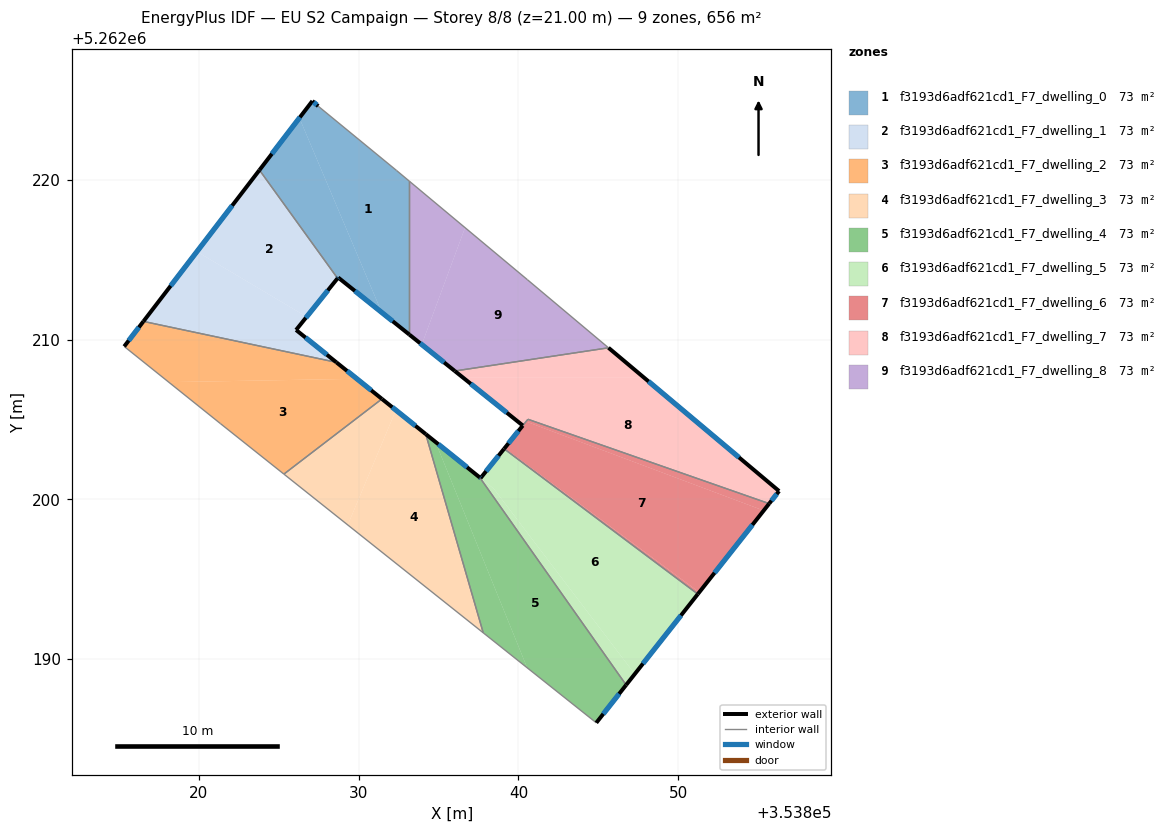
=== STOREY PLAN SPEC (per zone: floor XY polygon, exterior-wall plan segments, windows/doors) ===
zone 1: f3193d6adf621cd1_F7_dwelling_0  (72.9 m²)
  floor: (353832.37, 5262220.59) (353833.18, 5262219.91) (353833.18, 5262210.31) (353831.45, 5262211.70) (353826.29, 5262223.87) (353827.10, 5262224.93) (353827.47, 5262224.61)
  floor: (353826.29, 5262223.87) (353831.45, 5262211.70) (353828.72, 5262213.89) (353828.68, 5262213.84) (353823.79, 5262220.61)
  exterior wall: (353828.72, 5262213.89) – (353833.18, 5262210.31)  [5.7 m]
    window: (353829.77, 5262213.05) – (353832.13, 5262211.15)  [4.8 m²]
  exterior wall: (353828.68, 5262213.84) – (353828.72, 5262213.89)  [0.1 m]
    window: (353828.69, 5262213.85) – (353828.71, 5262213.87)  [0.1 m²]
  exterior wall: (353827.10, 5262224.93) – (353823.79, 5262220.61)  [5.4 m]
    window: (353826.33, 5262223.92) – (353824.57, 5262221.63)  [4.6 m²]
  exterior wall: (353827.47, 5262224.61) – (353827.10, 5262224.93)  [0.5 m]
    window: (353827.38, 5262224.69) – (353827.19, 5262224.86)  [0.4 m²]
  interior walls: 4
zone 2: f3193d6adf621cd1_F7_dwelling_1  (72.9 m²)
  floor: (353823.79, 5262220.61) (353828.68, 5262213.84) (353826.75, 5262211.43) (353819.88, 5262215.51)
  floor: (353826.75, 5262211.43) (353826.08, 5262210.60) (353828.60, 5262208.58) (353816.53, 5262211.14) (353819.88, 5262215.51)
  exterior wall: (353826.08, 5262210.60) – (353828.68, 5262213.84)  [4.1 m]
    window: (353826.69, 5262211.36) – (353828.07, 5262213.08)  [3.5 m²]
  exterior wall: (353828.60, 5262208.58) – (353826.08, 5262210.60)  [3.2 m]
    window: (353828.01, 5262209.05) – (353826.68, 5262210.13)  [2.7 m²]
  exterior wall: (353823.79, 5262220.61) – (353816.53, 5262211.14)  [11.9 m]
    window: (353822.09, 5262218.39) – (353818.23, 5262213.36)  [10.1 m²]
  interior walls: 2
zone 3: f3193d6adf621cd1_F7_dwelling_2  (72.9 m²)
  floor: (353831.46, 5262206.29) (353825.32, 5262201.58) (353821.34, 5262204.75) (353818.11, 5262207.34) (353829.89, 5262207.55)
  floor: (353828.60, 5262208.58) (353829.89, 5262207.55) (353818.11, 5262207.34) (353815.33, 5262209.57) (353816.53, 5262211.14)
  exterior wall: (353831.46, 5262206.29) – (353828.60, 5262208.58)  [3.7 m]
    window: (353830.79, 5262206.83) – (353829.27, 5262208.04)  [3.1 m²]
  exterior wall: (353816.53, 5262211.14) – (353815.33, 5262209.57)  [2.0 m]
    window: (353816.24, 5262210.77) – (353815.61, 5262209.94)  [1.7 m²]
  interior walls: 4
zone 4: f3193d6adf621cd1_F7_dwelling_3  (72.9 m²)
  floor: (353834.20, 5262204.09) (353837.80, 5262191.65) (353829.32, 5262198.40) (353832.33, 5262205.59)
  floor: (353832.33, 5262205.59) (353829.32, 5262198.40) (353825.32, 5262201.58) (353831.46, 5262206.29)
  exterior wall: (353834.20, 5262204.09) – (353831.46, 5262206.29)  [3.5 m]
    window: (353833.55, 5262204.60) – (353832.10, 5262205.77)  [3.0 m²]
  interior walls: 3
zone 5: f3193d6adf621cd1_F7_dwelling_4  (72.9 m²)
  floor: (353837.58, 5262201.37) (353846.74, 5262188.38) (353844.87, 5262186.02) (353840.55, 5262189.46) (353834.81, 5262203.60)
  floor: (353834.81, 5262203.60) (353840.55, 5262189.46) (353837.80, 5262191.65) (353834.20, 5262204.09)
  exterior wall: (353837.58, 5262201.37) – (353834.20, 5262204.09)  [4.3 m]
    window: (353836.79, 5262202.01) – (353834.99, 5262203.45)  [3.7 m²]
  exterior wall: (353844.87, 5262186.02) – (353846.74, 5262188.38)  [3.0 m]
    window: (353845.31, 5262186.57) – (353846.30, 5262187.83)  [2.5 m²]
  interior walls: 3
zone 6: f3193d6adf621cd1_F7_dwelling_5  (72.9 m²)
  floor: (353851.23, 5262194.07) (353847.28, 5262189.07) (353838.47, 5262200.66) (353837.63, 5262201.33) (353837.79, 5262201.53) (353837.80, 5262201.54) (353839.10, 5262203.17)
  floor: (353838.47, 5262200.66) (353847.28, 5262189.07) (353846.74, 5262188.38) (353837.58, 5262201.37) (353837.63, 5262201.33)
  exterior wall: (353837.63, 5262201.33) – (353837.58, 5262201.37)  [0.1 m]
    window: (353837.62, 5262201.34) – (353837.59, 5262201.36)  [0.1 m²]
  exterior wall: (353839.10, 5262203.17) – (353837.63, 5262201.33)  [2.4 m]
    window: (353838.76, 5262202.74) – (353837.98, 5262201.76)  [2.0 m²]
  exterior wall: (353846.74, 5262188.38) – (353851.23, 5262194.07)  [7.2 m]
    window: (353847.80, 5262189.72) – (353850.17, 5262192.74)  [6.1 m²]
  interior walls: 2
zone 7: f3193d6adf621cd1_F7_dwelling_6  (72.5 m²)
  floor: (353855.35, 5262199.30) (353851.32, 5262194.19) (353839.13, 5262203.20) (353840.27, 5262204.62) (353840.48, 5262204.87)
  floor: (353851.32, 5262194.19) (353851.23, 5262194.07) (353839.10, 5262203.17) (353839.13, 5262203.20)
  floor: (353855.69, 5262199.74) (353855.35, 5262199.30) (353840.48, 5262204.87) (353840.59, 5262205.01)
  exterior wall: (353851.23, 5262194.07) – (353855.70, 5262199.74)  [7.2 m]
    window: (353852.28, 5262195.40) – (353854.65, 5262198.41)  [6.1 m²]
  exterior wall: (353840.27, 5262204.62) – (353839.10, 5262203.17)  [1.9 m]
    window: (353840.00, 5262204.28) – (353839.38, 5262203.51)  [1.6 m²]
  interior walls: 3
zone 8: f3193d6adf621cd1_F7_dwelling_7  (73.3 m²)
  floor: (353856.31, 5262200.52) (353855.69, 5262199.74) (353840.59, 5262205.02) (353840.27, 5262204.62) (353836.55, 5262207.61) (353847.87, 5262207.61)
  floor: (353847.87, 5262207.61) (353836.55, 5262207.61) (353836.02, 5262208.04) (353845.64, 5262209.49)
  exterior wall: (353836.02, 5262208.04) – (353840.27, 5262204.62)  [5.5 m]
    window: (353837.02, 5262207.23) – (353839.27, 5262205.42)  [4.6 m²]
  exterior wall: (353856.31, 5262200.52) – (353845.64, 5262209.49)  [13.9 m]
    window: (353853.81, 5262202.63) – (353848.14, 5262207.38)  [11.8 m²]
  exterior wall: (353855.70, 5262199.74) – (353856.31, 5262200.52)  [1.0 m]
    window: (353855.84, 5262199.92) – (353856.17, 5262200.34)  [0.8 m²]
  interior walls: 3
zone 9: f3193d6adf621cd1_F7_dwelling_8  (72.9 m²)
  floor: (353840.55, 5262213.76) (353845.64, 5262209.49) (353836.02, 5262208.04) (353833.95, 5262209.69) (353836.66, 5262217.01)
  floor: (353836.66, 5262217.01) (353833.95, 5262209.69) (353833.18, 5262210.31) (353833.18, 5262219.91)
  exterior wall: (353833.18, 5262210.31) – (353836.02, 5262208.04)  [3.6 m]
    window: (353833.85, 5262209.78) – (353835.35, 5262208.57)  [3.1 m²]
  interior walls: 4

=== DERIVED (storey summary) ===
Building: EU S2 Campaign
Storey: 8 of 8  (floor level z = 21.00 m)
Storey gross floor area: 656.2 m²
Zones on this storey: 9
  - f3193d6adf621cd1_F7_dwelling_0: floor 72.9 m²; exterior wall 11.7 m (35.1 m²); 4 window(s) 9.9 m²; WWR 28.1%
  - f3193d6adf621cd1_F7_dwelling_1: floor 72.9 m²; exterior wall 19.3 m (58.0 m²); 3 window(s) 16.3 m²; WWR 28.1%
  - f3193d6adf621cd1_F7_dwelling_2: floor 72.9 m²; exterior wall 5.6 m (16.9 m²); 2 window(s) 4.8 m²; WWR 28.1%
  - f3193d6adf621cd1_F7_dwelling_3: floor 72.9 m²; exterior wall 3.5 m (10.5 m²); 1 window(s) 3.0 m²; WWR 28.1%
  - f3193d6adf621cd1_F7_dwelling_4: floor 72.9 m²; exterior wall 7.4 m (22.1 m²); 2 window(s) 6.2 m²; WWR 28.1%
  - f3193d6adf621cd1_F7_dwelling_5: floor 72.9 m²; exterior wall 9.7 m (29.0 m²); 3 window(s) 8.2 m²; WWR 28.1%
  - f3193d6adf621cd1_F7_dwelling_6: floor 72.5 m²; exterior wall 9.1 m (27.2 m²); 2 window(s) 7.7 m²; WWR 28.1%
  - f3193d6adf621cd1_F7_dwelling_7: floor 73.3 m²; exterior wall 20.4 m (61.2 m²); 3 window(s) 17.2 m²; WWR 28.1%
  - f3193d6adf621cd1_F7_dwelling_8: floor 72.9 m²; exterior wall 3.6 m (10.9 m²); 1 window(s) 3.1 m²; WWR 28.1%
Zone adjacency (shared interzone walls):
  - f3193d6adf621cd1_F7_dwelling_0 ↔ f3193d6adf621cd1_F7_dwelling_1
  - f3193d6adf621cd1_F7_dwelling_0 ↔ f3193d6adf621cd1_F7_dwelling_8
  - f3193d6adf621cd1_F7_dwelling_1 ↔ f3193d6adf621cd1_F7_dwelling_2
  - f3193d6adf621cd1_F7_dwelling_2 ↔ f3193d6adf621cd1_F7_dwelling_3
  - f3193d6adf621cd1_F7_dwelling_3 ↔ f3193d6adf621cd1_F7_dwelling_4
  - f3193d6adf621cd1_F7_dwelling_4 ↔ f3193d6adf621cd1_F7_dwelling_5
  - f3193d6adf621cd1_F7_dwelling_5 ↔ f3193d6adf621cd1_F7_dwelling_6
  - f3193d6adf621cd1_F7_dwelling_6 ↔ f3193d6adf621cd1_F7_dwelling_7
  - f3193d6adf621cd1_F7_dwelling_7 ↔ f3193d6adf621cd1_F7_dwelling_8